Run: headless pygame with SDL's dummy video driver; simulated clock (each Clock.tick advances the game by its frame time, no real sleeping); random seed 0; keys injected as events and as key.get_pressed() state; no mouse input.
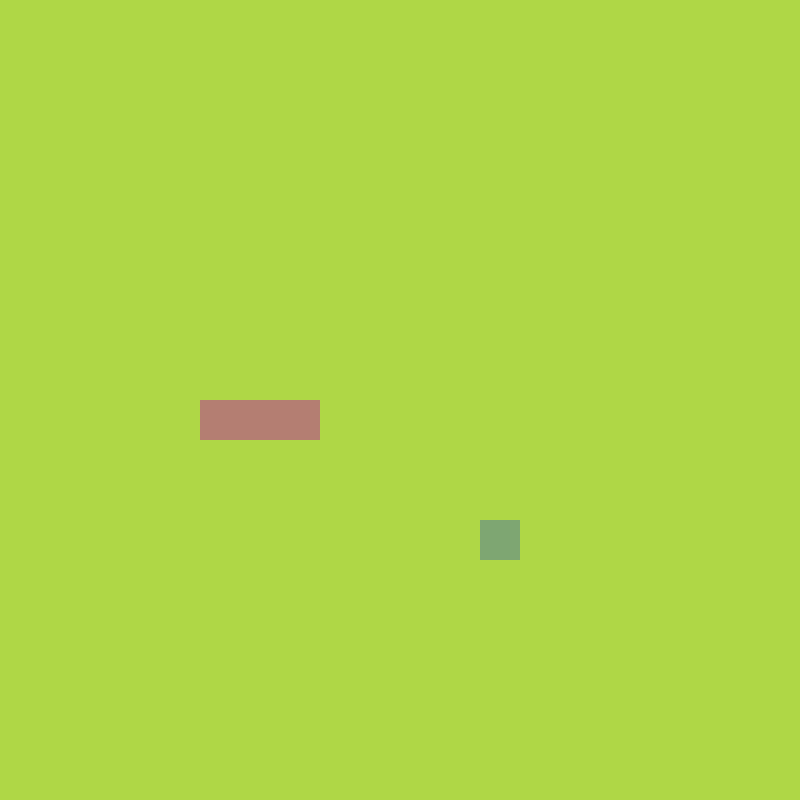
Frame 1 of 4 · flips 1–60 · no input
Frame 2 of 4 · flips 61–180 · tapped SPACE, RETURN · held RIGHT (→), D · screen unchanged from frame 1, image omitted
Frame 3 of 4 · flips 181–300 · held DOWN (↓), S · screen unchanged from frame 2, image omitted
Frame 4 of 4 · flips 301–420 · held LEFT (←), A, UP (↑), W · screen unchanged from frame 3, image omitted

The pygame program that drew these frames:

import sys
import pygame
from pygame.math import Vector2
import random
# https://www.youtube.com/watch?v=QFvqStqPCRU

class Fruit:
    def __init__(self):
        self.x = random.randint(0, cell_number-1)
        self.y = random.randint(0, cell_number-1)
        self.pos = Vector2(self.x, self.y)

    def draw_fruit(self):
        fruit_rect = pygame.Rect(self.pos.x * cell_size, self.pos.y * cell_size,cell_size,cell_size)
        pygame.draw.rect(screen, (126,166,114), fruit_rect)

class Snake:
    def __init__(self):
        self.body = [Vector2(5,10),Vector2(6,10),Vector2(7,10)]

    def draw_snake(self):
        for block in self.body:
            # create a rect
            block_rect = pygame.Rect(block.x * cell_size, block.y * cell_size, cell_size, cell_size)
            # draw the rectangle
            pygame.draw.rect(screen,(180,126,114),block_rect)

pygame.init()
cell_size = 40
cell_number = 20
screen = pygame.display.set_mode((cell_number * cell_size, cell_number * cell_size))
clock = pygame.time.Clock()
fruit = Fruit()
snake = Snake()
while True:
    for event in pygame.event.get():
        if event.type == pygame.QUIT:
            pygame.quit()
            sys.exit()
    screen.fill((175,215,70))
    fruit.draw_fruit()
    snake.draw_snake()
    pygame.display.update()
    clock.tick(60)
